Run: headless pygame with SDL's dummy video driver; simulated clock (each Clock.tick advances the game by its frame time, no real sleeping); random seed 0; keys injected as events and as key.get_pressed() state; no mouse input.
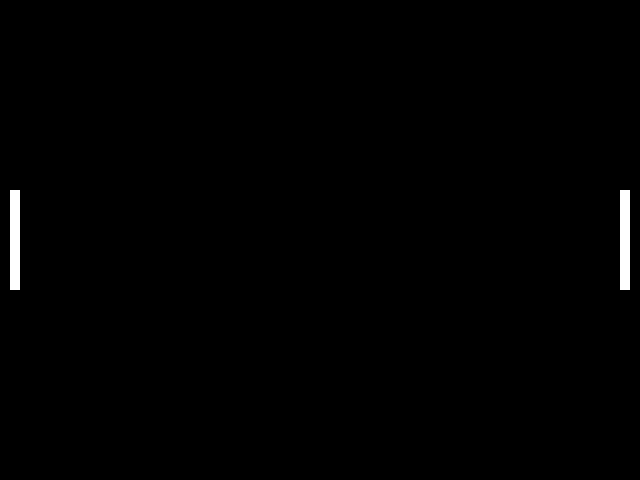
Frame 1 of 4 · flips 1–60 · no input
Frame 2 of 4 · flips 61–180 · tapped SPACE, RETURN · held RIGHT (→), D · screen unchanged from frame 1, image omitted
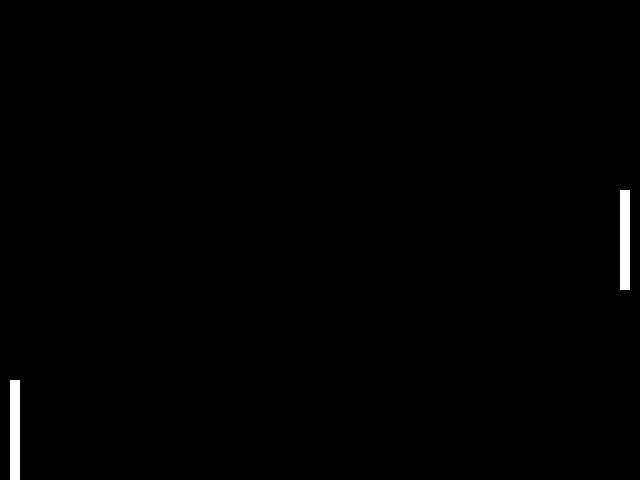
Frame 3 of 4 · flips 181–300 · held DOWN (↓), S
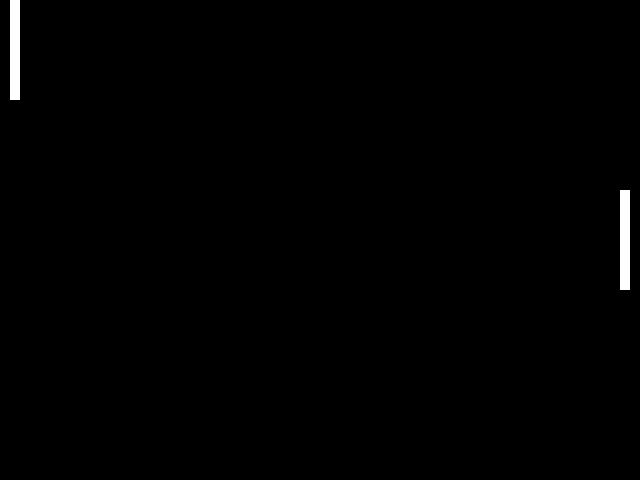
Frame 4 of 4 · flips 301–420 · held LEFT (←), A, UP (↑), W

The pygame program that drew these frames:

import os
import random
from typing import List

# import basic pygame modules
import pygame as pg

SCREENRECT = pg.Rect(0, 0, 640, 480)
PADDLE_SIZE = (10, 100)
BALL_SIZE = (10, 10)
BLACK = (0, 0, 0)
WHITE = (255, 255, 255)

class Paddle:
    def __init__(self, position):
        self.rect = pg.Rect(position, PADDLE_SIZE)

    def render(self, pg, screen):
        pg.draw.rect(screen, WHITE, self.rect)

    def move_up(self):
        if self.rect.top - 5 >= 0:
            self.rect.move_ip(0, -5)

    def move_down(self):
        if self.rect.bottom + 5 <= SCREENRECT.bottom:
            self.rect.move_ip(0, 5)


class Ball:
    def __init__(self, position: pg.Vector2, velocity: pg.Vector2) -> None:
        self.position: pg.Vector2 = position
        self.velocity: pg.Vector2 = velocity

    def render(self, pg, screen):
        rect = pg.Rect(self.position, BALL_SIZE)
        pg.draw.rect(screen, WHITE, rect)

    def update(self):
        self.position += self.velocity


def main(winstyle=0):
    # Initialize pygame
    pg.init()

    winstyle = 0  # |FULLSCREEN
    bestdepth = pg.display.mode_ok(SCREENRECT.size, winstyle, 32)
    screen = pg.display.set_mode(SCREENRECT.size, winstyle, bestdepth)

    pg.display.set_caption("Pong")

    player_paddle = Paddle((10, (SCREENRECT[3] / 2) - (PADDLE_SIZE[1] / 2)))
    other_paddle = Paddle((SCREENRECT[2] - 20, (SCREENRECT[3] / 2) - (PADDLE_SIZE[1] / 2)))
    ball = Ball(position=pg.Vector2(x=SCREENRECT[2] / 2 - BALL_SIZE[0] / 2, y= SCREENRECT[3] / 2 - BALL_SIZE[1] / 2),
                velocity=pg.Vector2(-10, -10))

    clock = pg.time.Clock()

    while True:
        for event in pg.event.get():
            if event.type == pg.QUIT:
                return

            if event.type == pg.KEYDOWN and event.key == pg.K_ESCAPE:
                return
            
        if pg.key.get_pressed()[pg.K_w]:
            player_paddle.move_up()
        if pg.key.get_pressed()[pg.K_s]:
            player_paddle.move_down()

        ball.update()

        screen.fill(BLACK)

        player_paddle.render(pg, screen)
        other_paddle.render(pg, screen)
        ball.render(pg, screen)

        pg.display.update()

        clock.tick(40)

# call the "main" function if running this script
if __name__ == "__main__":
    main()
    pg.quit()
